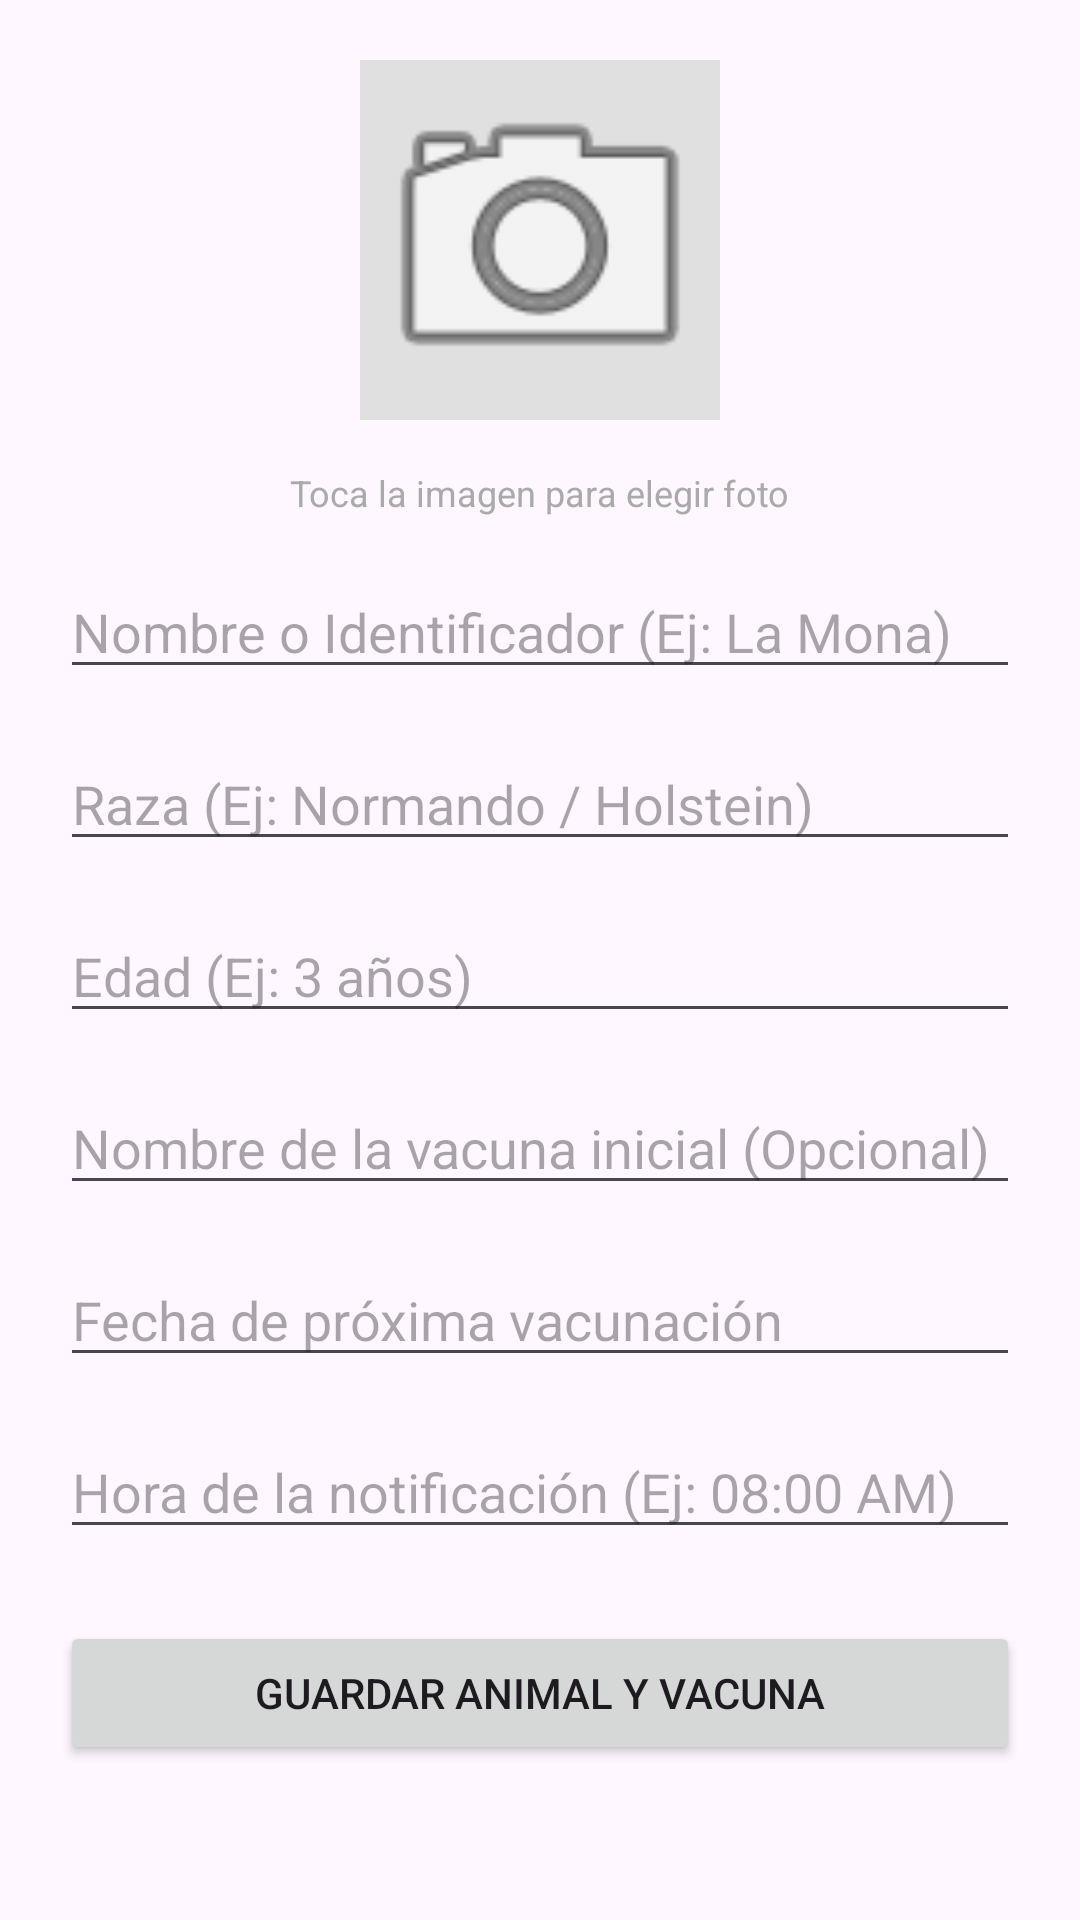

Android layout source for this screen:
<!-- AndroidManifest.xml: application theme Theme.GanadoApp -->
<!-- res/layout/fragment_registrar_animal.xml -->
<?xml version="1.0" encoding="utf-8"?>
<ScrollView xmlns:android="http://schemas.android.com/apk/res/android"
    android:layout_width="match_parent"
    android:layout_height="match_parent"
    android:fillViewport="true">

    <LinearLayout
        android:layout_width="match_parent"
        android:layout_height="wrap_content"
        android:orientation="vertical"
        android:padding="20dp"
        android:gravity="center_horizontal">

        
        <ImageView
            android:id="@+id/ivFotoAnimal"
            android:layout_width="120dp"
            android:layout_height="120dp"
            android:scaleType="centerCrop"
            android:src="@android:drawable/ic_menu_camera"
            android:background="#E0E0E0"
            android:layout_marginBottom="16dp" />

        <TextView
            android:layout_width="wrap_content"
            android:layout_height="wrap_content"
            android:text="Toca la imagen para elegir foto"
            android:textSize="12sp"
            android:textColor="@android:color/darker_gray"
            android:layout_marginBottom="16dp" />

        <EditText
            android:id="@+id/etNombre"
            android:layout_width="match_parent"
            android:layout_height="wrap_content"
            android:hint="Nombre o Identificador (Ej: La Mona)" />

        <EditText
            android:id="@+id/etRaza"
            android:layout_width="match_parent"
            android:layout_height="wrap_content"
            android:hint="Raza (Ej: Normando / Holstein)"
            android:layout_marginTop="16dp" />

        <EditText
            android:id="@+id/etEdad"
            android:layout_width="match_parent"
            android:layout_height="wrap_content"
            android:hint="Edad (Ej: 3 años)"
            android:layout_marginTop="16dp" />

        <EditText
            android:id="@+id/etVacunaAnimal"
            android:layout_width="match_parent"
            android:layout_height="wrap_content"
            android:hint="Nombre de la vacuna inicial (Opcional)"
            android:layout_marginTop="16dp" />

        <EditText
            android:id="@+id/etFechaVacunaAnimal"
            android:layout_width="match_parent"
            android:layout_height="wrap_content"
            android:hint="Fecha de próxima vacunación"
            android:focusable="false"
            android:clickable="true"
            android:layout_marginTop="16dp" />

        <EditText
            android:id="@+id/etHoraVacunaAnimal"
            android:layout_width="match_parent"
            android:layout_height="wrap_content"
            android:hint="Hora de la notificación (Ej: 08:00 AM)"
            android:focusable="false"
            android:clickable="true"
            android:layout_marginTop="16dp" />

        <Button
            android:id="@+id/btnGuardar"
            android:layout_width="match_parent"
            android:layout_height="wrap_content"
            android:text="Guardar Animal y Vacuna"
            android:layout_marginTop="24dp" />

    </LinearLayout>
</ScrollView>
<!-- resources referenced by this layout -->
<resources>
  <style name="Theme.GanadoApp" parent="Base.Theme.GanadoApp" />
  <style name="Base.Theme.GanadoApp" parent="Theme.Material3.DayNight.NoActionBar">
          
          
      </style>
</resources>
